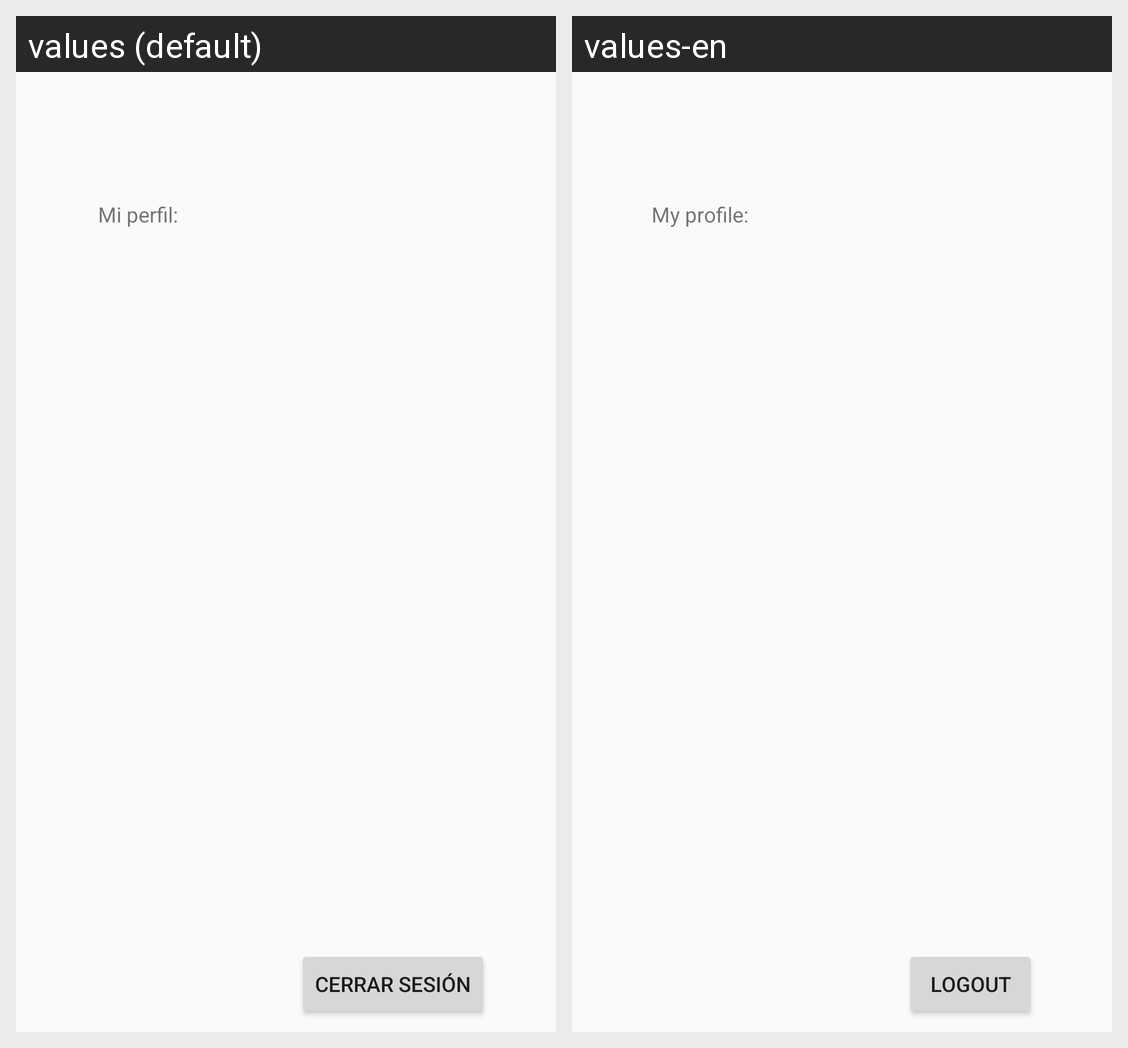

Strings drawn on this Android screen and how each of the app's shown locales translates them:
Android screen res/layout/activity_user_profile.xml rendered under 2 locales, left to right: values (default), values-en. Device: Nexus 5 (rendered at 1080×1920; each locale shown at half size, 540×960, under a caption strip naming it); theme AppTheme.
Strings drawn on this screen, with the default value and each locale's value (text and hints the layout hard-codes, and strings that could not be matched under every locale, appear in the picture but are not listed):

cerrarSesionButton
  values: Cerrar sesión
  values-en: Logout

myProfile
  values: Mi perfil:
  values-en: My profile:
